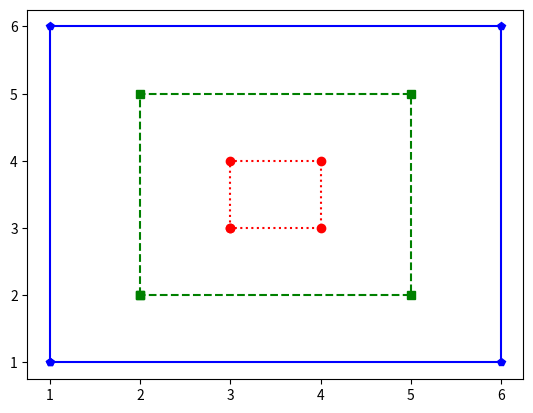

Source code (Python):
import matplotlib.pyplot as plt

def small():
    x = [3, 3, 4, 4, 3]
    y = [3, 4, 4, 3, 3]
    plt.plot(x, y, 'r:o')

def medium():
    x = [2, 2, 5, 5, 2]
    y = [2, 5, 5, 2, 2]
    plt.plot(x, y, 'g--s')

def large():
    x = [1, 1, 6, 6, 1]
    y = [1, 6, 6, 1, 1]
    plt.plot(x, y, 'b-p')

def run():
    small()
    medium()
    large()
    plt.show()

run()